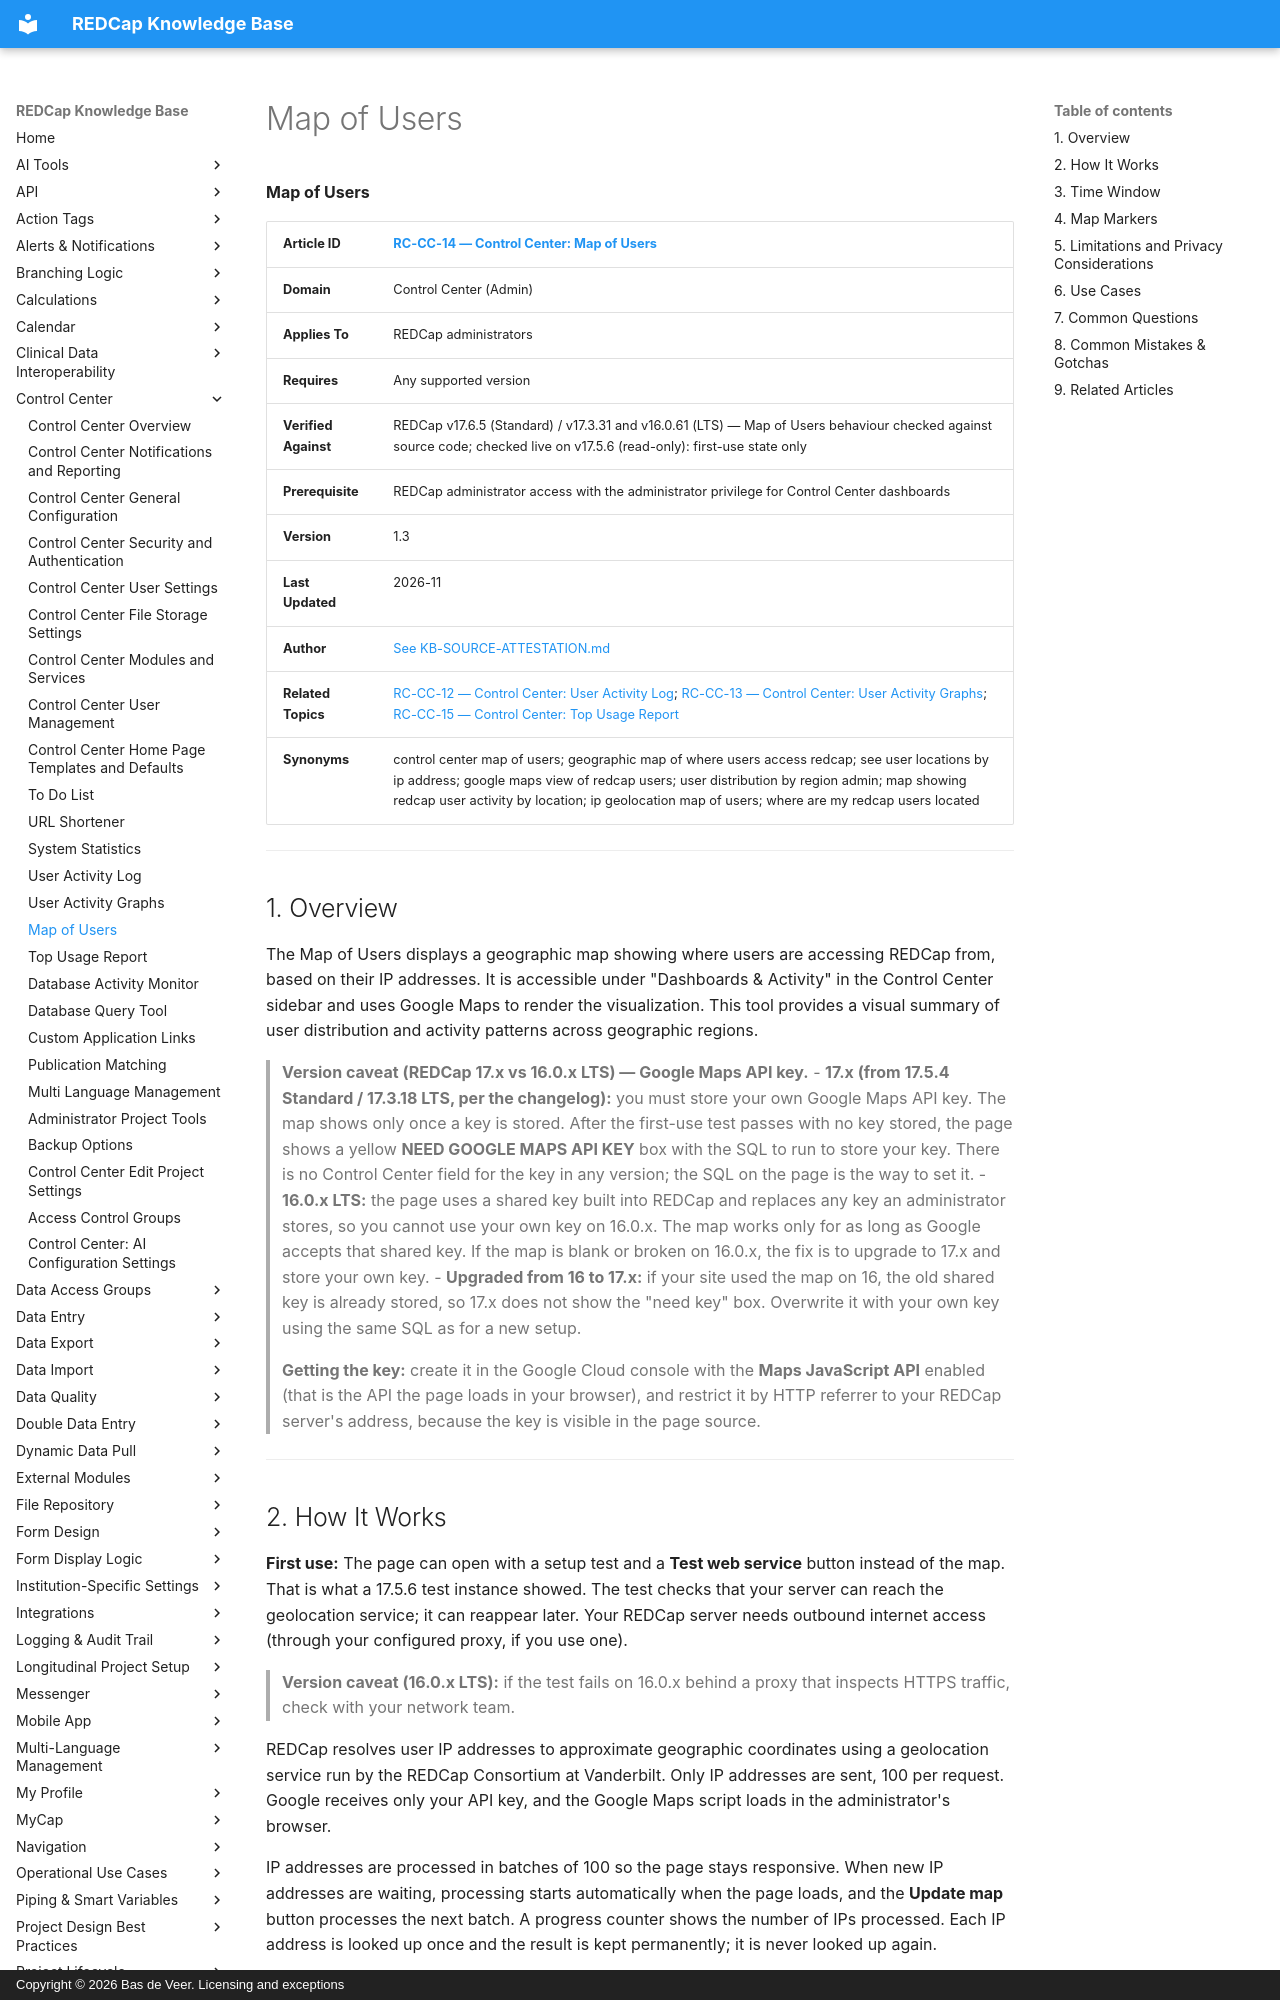

repository: bdeveer/REDCap_KB_RAG · page: RC-CC-14_Map-of-Users/index.html · generator: mkdocs · copyright: Copyright © 2026 Bas de Veer. Licensing and exceptions



**Map of Users**

| **Article ID** | [RC-CC-14 — Control Center: Map of Users](RC-CC-14_Map-of-Users.md) |
|---|---|
| **Domain** | Control Center (Admin) |
| **Applies To** | REDCap administrators |
| **Requires** | Any supported version |
| **Verified Against** | REDCap v17.6.5 (Standard) / v17.3.31 and v16.0.61 (LTS) — Map of Users behaviour checked against source code; checked live on v17.5.6 (read-only): first-use state only |
| **Prerequisite** | REDCap administrator access with the administrator privilege for Control Center dashboards |
| **Version** | 1.3 |
| **Last Updated** | 2026-11 |
| **Author** | [See KB-SOURCE-ATTESTATION.md](KB-SOURCE-ATTESTATION.md) |
| **Related Topics** | [RC-CC-12 — Control Center: User Activity Log](RC-CC-12_User-Activity-Log.md); [RC-CC-13 — Control Center: User Activity Graphs](RC-CC-13_User-Activity-Graphs.md); [RC-CC-15 — Control Center: Top Usage Report](RC-CC-15_Top-Usage-Report.md)|
| **Synonyms** | control center map of users; geographic map of where users access redcap; see user locations by ip address; google maps view of redcap users; user distribution by region admin; map showing redcap user activity by location; ip geolocation map of users; where are my redcap users located |

---

## 1. Overview

The Map of Users displays a geographic map showing where users are accessing REDCap from, based on their IP addresses. It is accessible under "Dashboards & Activity" in the Control Center sidebar and uses Google Maps to render the visualization. This tool provides a visual summary of user distribution and activity patterns across geographic regions.

> **Version caveat (REDCap 17.x vs 16.0.x LTS) — Google Maps API key.**
> - **17.x (from 17.5.4 Standard / 17.3.18 LTS, per the changelog):** you must store your own Google Maps API key. The map shows only once a key is stored. After the first-use test passes with no key stored, the page shows a yellow **NEED GOOGLE MAPS API KEY** box with the SQL to run to store your key. There is no Control Center field for the key in any version; the SQL on the page is the way to set it.
> - **16.0.x LTS:** the page uses a shared key built into REDCap and replaces any key an administrator stores, so you cannot use your own key on 16.0.x. The map works only for as long as Google accepts that shared key. If the map is blank or broken on 16.0.x, the fix is to upgrade to 17.x and store your own key.
> - **Upgraded from 16 to 17.x:** if your site used the map on 16, the old shared key is already stored, so 17.x does not show the "need key" box. Overwrite it with your own key using the same SQL as for a new setup.
>
> **Getting the key:** create it in the Google Cloud console with the **Maps JavaScript API** enabled (that is the API the page loads in your browser), and restrict it by HTTP referrer to your REDCap server's address, because the key is visible in the page source.

---
